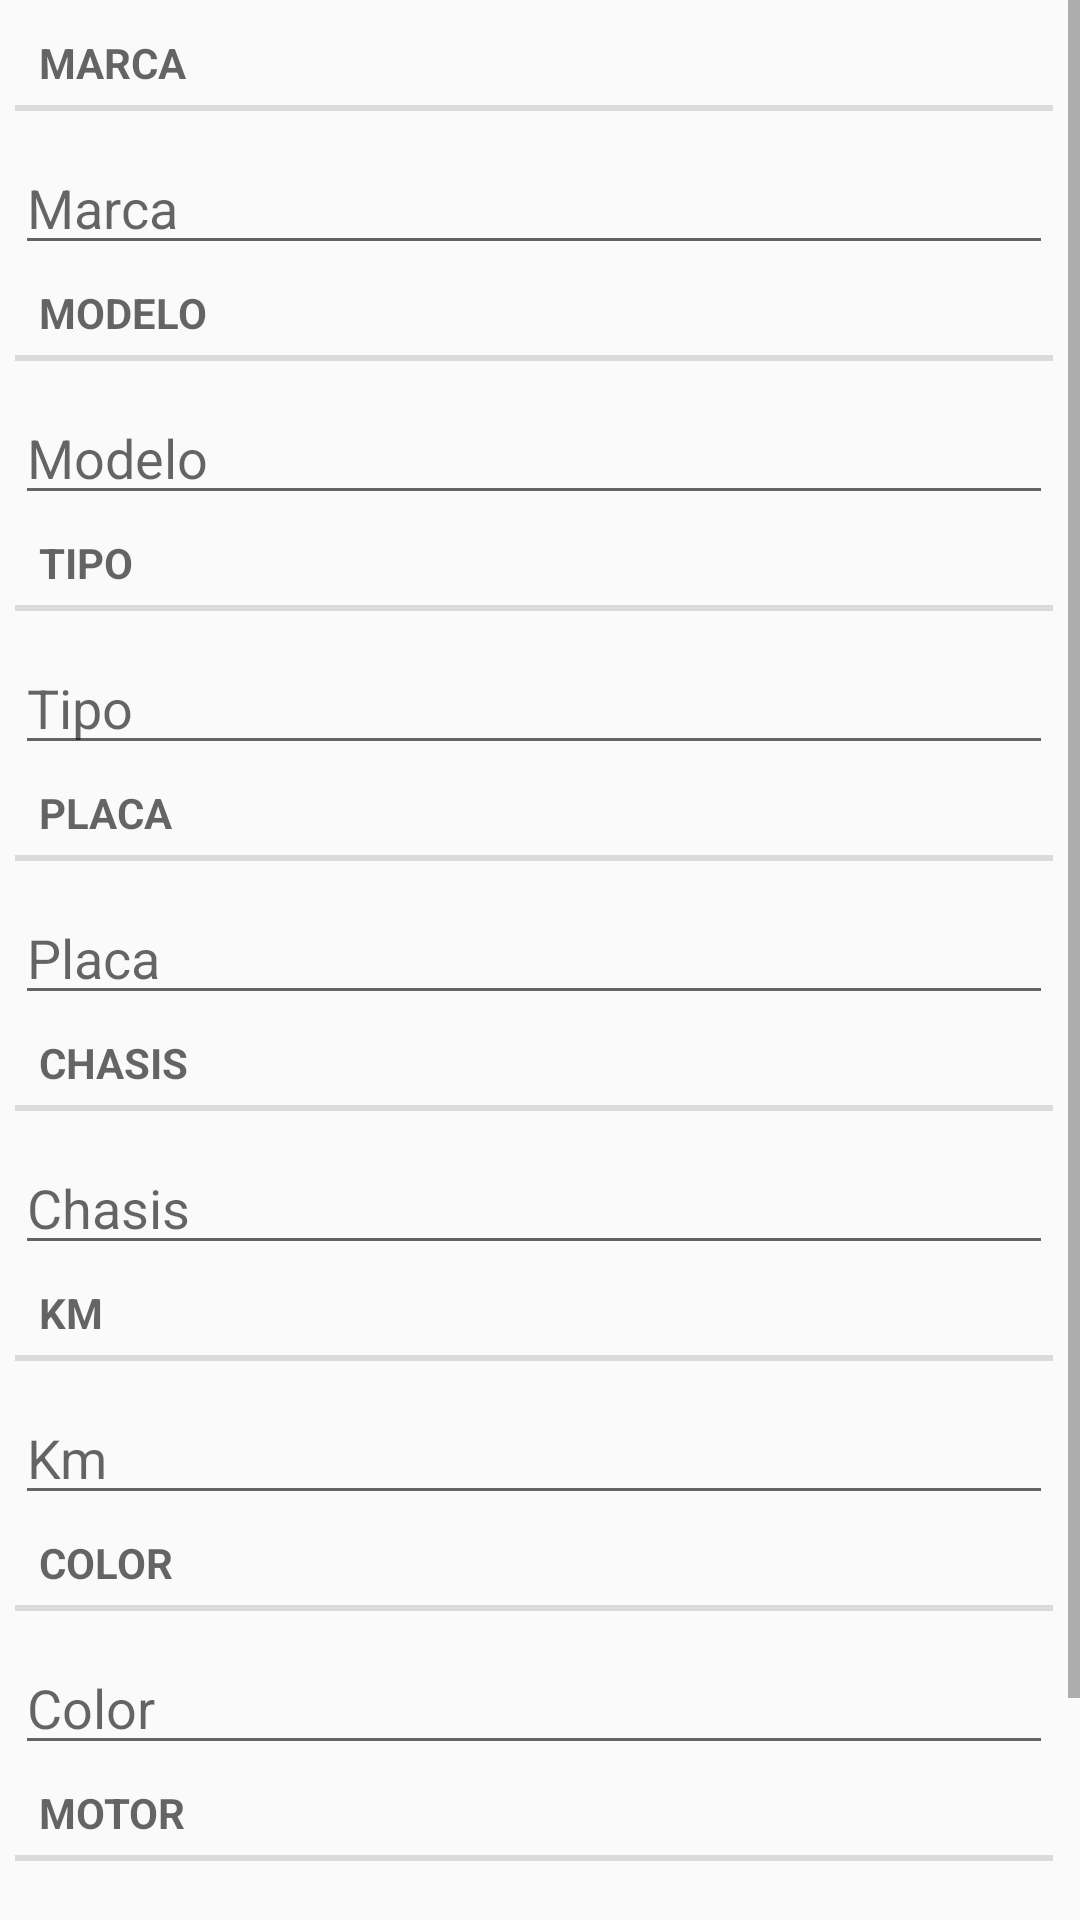

Reconstruct the res/layout file that produces this screen, plus the resources it refers to.
<!-- AndroidManifest.xml: application theme AppTheme -->
<!-- res/layout/fragment_add_automovil.xml -->
<?xml version="1.0" encoding="utf-8"?>
<ScrollView xmlns:android="http://schemas.android.com/apk/res/android"
            android:layout_width="match_parent"
            android:layout_height="match_parent"
            android:paddingLeft="5dp"
            android:paddingRight="5dp"
            android:paddingTop="5dp"
            android:scrollbarStyle="outsideInset"
            android:paddingBottom="@dimen/activity_vertical_margin"
            android:fillViewport="true">

    <LinearLayout
        android:layout_width="match_parent"
        android:layout_height="wrap_content"
        android:orientation="vertical">

        <TextView
            android:layout_width="match_parent"
            android:layout_height="wrap_content"
            android:text="@string/automovil_info_marca_label"
            style="?android:listSeparatorTextViewStyle"/>
        
        <EditText
            android:id="@+id/et_marca"
            android:layout_width="match_parent"
            android:layout_height="wrap_content"
            android:inputType="textCapWords"
            android:layout_marginTop="10dp"
            android:hint="@string/automovil_info_marca_label"/>


        <TextView
            android:layout_width="match_parent"
            android:layout_height="wrap_content"
            android:text="@string/automovil_info_modelo_label"
            style="?android:listSeparatorTextViewStyle"/>

        <EditText
            android:id="@+id/et_modelo"
            android:layout_width="match_parent"
            android:layout_height="wrap_content"
            android:inputType="textCapWords"
            android:layout_marginTop="10dp"
            android:hint="@string/automovil_info_modelo_label"/>

        <TextView
            android:layout_width="match_parent"
            android:layout_height="wrap_content"
            android:text="@string/automovil_info_tipo_label"
            style="?android:listSeparatorTextViewStyle"/>

        <EditText
            android:id="@+id/et_tipo"
            android:layout_width="match_parent"
            android:inputType="textCapWords"
            android:layout_height="wrap_content"
            android:layout_marginTop="10dp"
            android:hint="@string/automovil_info_tipo_label"/>
            


        <TextView
        android:layout_width="match_parent"
        android:layout_height="wrap_content"
        android:text="@string/automovil_info_placa_label"
        style="?android:listSeparatorTextViewStyle"/>

        <EditText
            android:id="@+id/et_placa"
            android:layout_width="match_parent"
            android:layout_height="wrap_content"
            android:inputType="textCapCharacters"
            android:layout_marginTop="10dp"
            android:hint="@string/automovil_info_placa_label"/>

        <TextView
            android:layout_width="match_parent"
            android:layout_height="wrap_content"
            android:text="@string/automovil_info_chasis_label"
            style="?android:listSeparatorTextViewStyle"/>

        <EditText
            android:id="@+id/et_chasis"
            android:layout_width="match_parent"
            android:layout_height="wrap_content"
            android:inputType="textCapCharacters"
            android:layout_marginTop="10dp"
            android:hint="@string/automovil_info_chasis_label"/>

        <TextView
            android:layout_width="match_parent"
            android:layout_height="wrap_content"
            android:text="@string/automovil_info_km_label"
            style="?android:listSeparatorTextViewStyle"/>

        <EditText
            android:id="@+id/et_km"
            android:layout_width="match_parent"
            android:layout_height="wrap_content"
            android:layout_marginTop="10dp"
            android:inputType="number"
            android:hint="@string/automovil_info_km_label"/>

        <TextView
            android:layout_width="match_parent"
            android:layout_height="wrap_content"
            android:text="@string/automovil_info_color_label"
            style="?android:listSeparatorTextViewStyle"/>

        <EditText
            android:id="@+id/et_color"
            android:layout_width="match_parent"
            android:layout_height="wrap_content"
            android:inputType="textCapWords"
            android:layout_marginTop="10dp"
            android:hint="@string/automovil_info_color_label"/>

        <TextView
            android:layout_width="match_parent"
            android:layout_height="wrap_content"
            android:text="@string/automovil_info_motor_label"
            style="?android:listSeparatorTextViewStyle"/>

        <EditText
            android:id="@+id/et_motor"
            android:layout_width="match_parent"
            android:layout_height="wrap_content"
            android:inputType="textCapCharacters"
            android:layout_marginTop="10dp"
            android:hint="@string/automovil_info_motor_label"/>

        <LinearLayout
            android:layout_width="match_parent"
            android:layout_height="wrap_content"
            android:orientation="vertical">

            <TextView
                android:layout_width="match_parent"
                android:layout_height="2dp"
                android:background="@android:color/darker_gray"
                />

            <ImageButton
                android:id="@+id/ib_camara"
                android:layout_width="match_parent"
                android:layout_height="wrap_content"
                android:layout_weight="0.2"
                android:layout_gravity="center_horizontal"
                android:src="@drawable/ic_camera"
                android:contentDescription="@null"
                android:background="?attr/selectableItemBackground"/>
            <ImageView
                android:layout_width="wrap_content"
                android:layout_height="wrap_content"
                android:layout_gravity="center_horizontal"
                android:id="@+id/iv_foto"/>

        </LinearLayout>


    </LinearLayout>

</ScrollView>
<!-- resources referenced by this layout -->
<resources>
  <!-- drawable ic_camera: png bitmap (drawable, 1033 bytes) -->
  <string name="automovil_info_chasis_label">Chasis</string>
  <string name="automovil_info_color_label">Color</string>
  <string name="automovil_info_km_label">Km</string>
  <string name="automovil_info_marca_label">Marca</string>
  <string name="automovil_info_modelo_label">Modelo</string>
  <string name="automovil_info_motor_label">Motor</string>
  <string name="automovil_info_placa_label">Placa</string>
  <string name="automovil_info_tipo_label">Tipo</string>
  <style name="AppTheme" parent="MyNewTheme">
       </style>
  <style name="MyNewTheme" parent="Theme.AppCompat.Light.DarkActionBar">
          <item name="actionBarSize">50dp</item>
          <item name="android:windowBackground">@color/custom_theme_color</item>
          <item name="android:colorBackground">@color/custom_theme_color</item>
  
      </style>
  <color name="custom_theme_color">#b0b0ff</color>
</resources>
